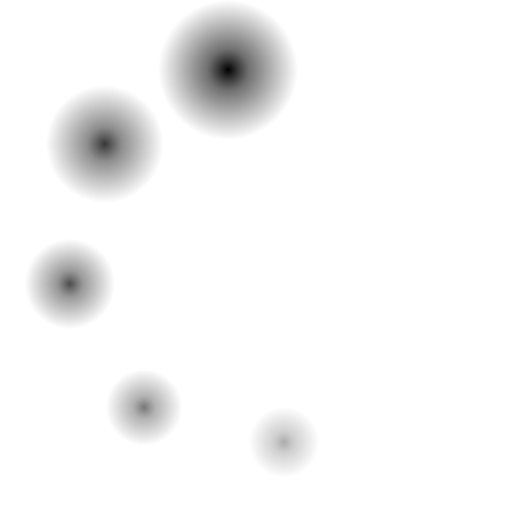
t = 0.00 s
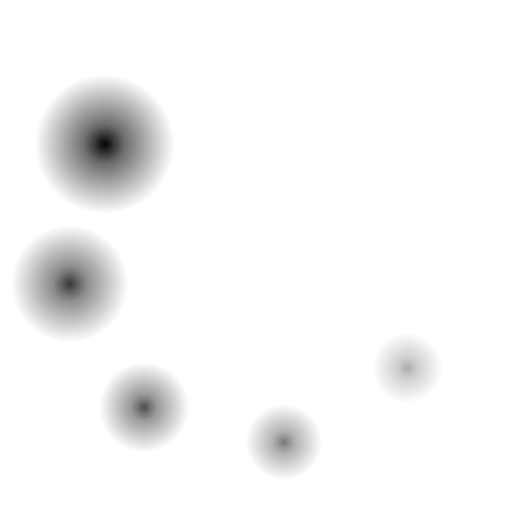
t = 1.75 s
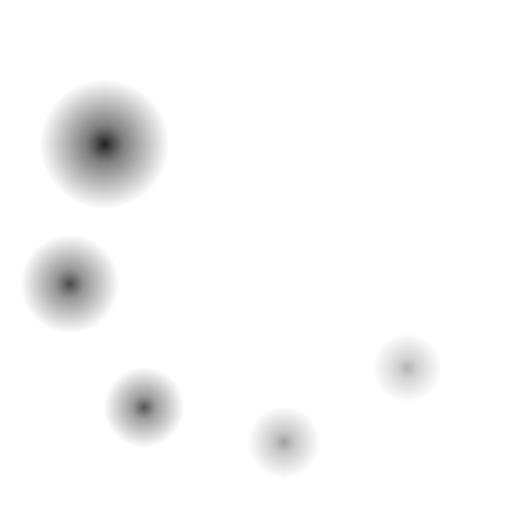
t = 1.90 s
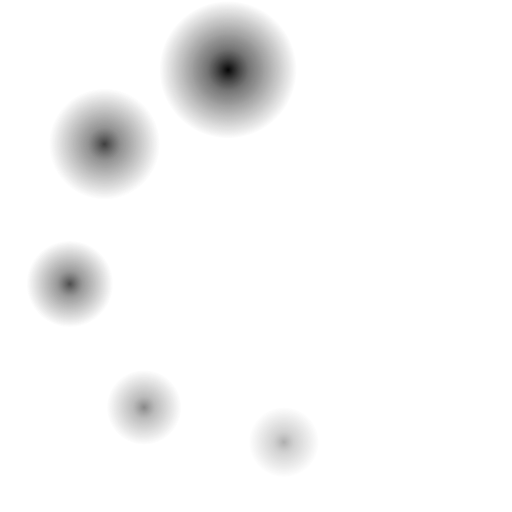
t = 2.05 s
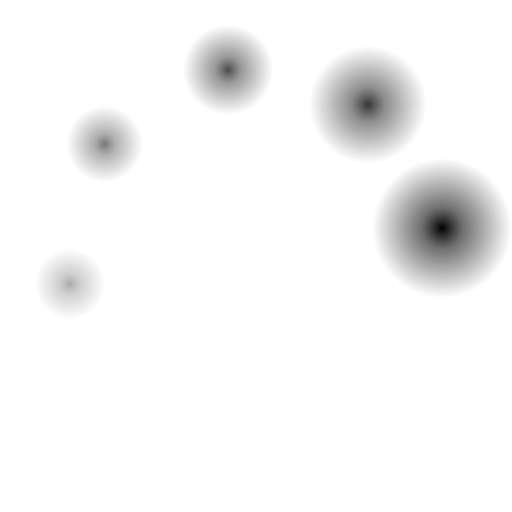
t = 2.50 s
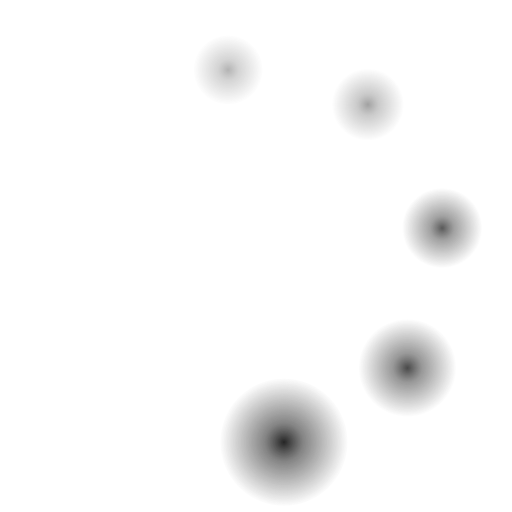
t = 3.17 s

The animated SVG that drew these frames (rendered in a browser with its animation timeline set to each time). Animation: 1 CSS @keyframes rule; one cycle of 3.75 s, repeats indefinitely.

<?xml version="1.0" encoding="UTF-8"?>
<svg xmlns="http://www.w3.org/2000/svg" version="1.1"
     viewBox="-2.5 -2.5 55 55" width="75px" height="75px">
<!-- This is a cleaned-up, SVG-ified version of the "bigdot" spinner
     found at https://stephaniehobson.ca/loading-spinner/other-styles.html -->
 <defs>
  <radialGradient id="rg">
   <stop stop-color="#000000" stop-opacity="1" offset="0"/>
   <stop stop-color="#4d4d4d" stop-opacity=".8" offset=".3"/>
   <stop stop-color="#4d4d4d" stop-opacity="0" offset="1"/>
  </radialGradient>
  <style><![CDATA[
    circle {
      fill: url(#rg);
      transform-origin: center;
      transform-box: fill-box;
      animation-name: spin;
      animation-duration: 2s;
      animation-iteration-count: infinite;
      animation-direction: normal;
    }
    #a { animation-delay: -1750ms; }
    #b { animation-delay: -1500ms; }
    #c { animation-delay: -1250ms; }
    #d { animation-delay: -1000ms; }
    #e { animation-delay:  -750ms; }
    #f { animation-delay:  -500ms; }
    #g { animation-delay:  -250ms; }
    #h { animation-delay:     0ms; }
    @keyframes spin {
        0% { opacity:   1; transform: scale(1  ); }
       30% { opacity: 0.7;                        }
       60% { opacity: 0.3; transform: scale(0.5); }
       61% {               transform: scale(0  ); }
      100% {               transform: scale(0  ); }
    }
  ]]></style>
 </defs>
 <circle id="a" r="7.5" cx="37.0208" cy="8.7365"/>
 <circle id="b" r="7.5" cx="45" cy="22"/>
 <circle id="c" r="7.5" cx="41.2635" cy="37.0208"/>
 <circle id="d" r="7.5" cx="28" cy="45"/>
 <circle id="e" r="7.5" cx="12.9792" cy="41.2635"/>
 <circle id="f" r="7.5" cx="5" cy="28"/>
 <circle id="g" r="7.5" cx="8.73655" cy="12.9792"/>
 <circle id="h" r="7.5" cx="22" cy="5"/>
</svg>
